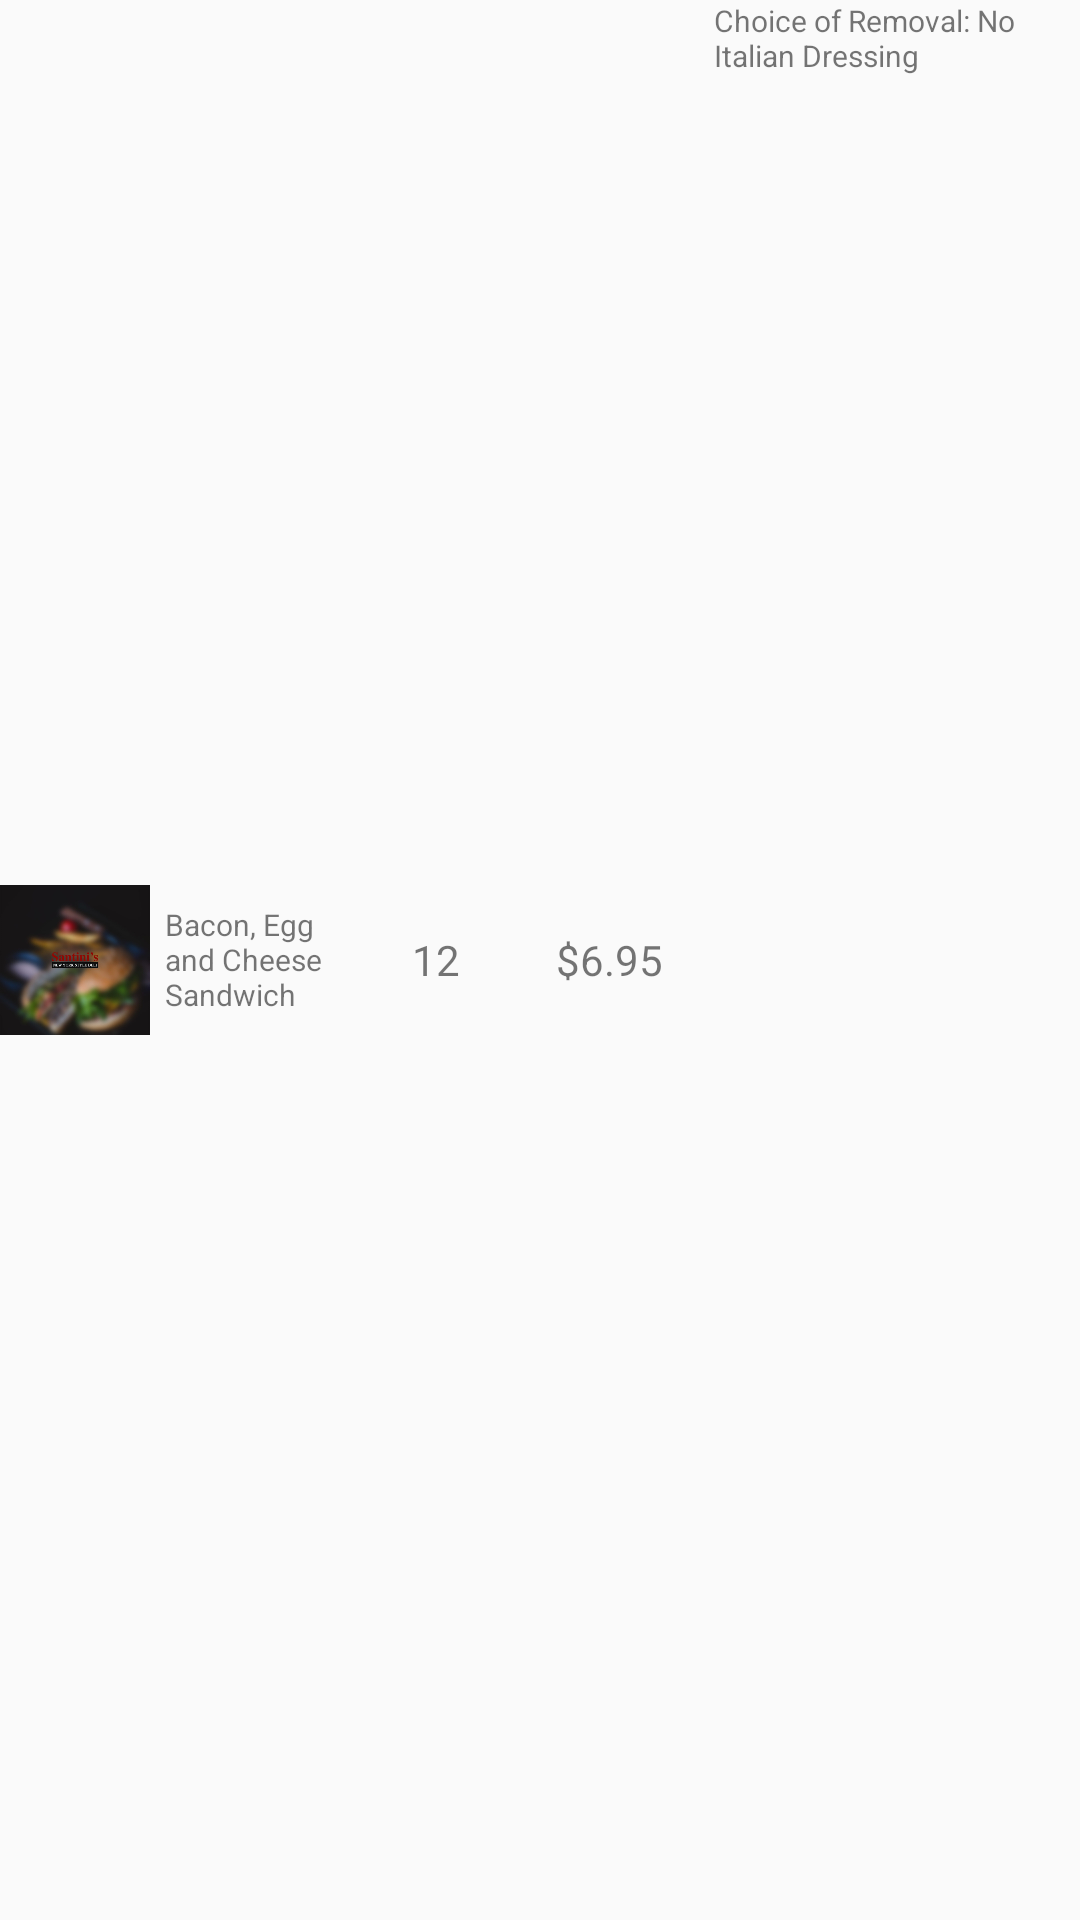

The Android layout XML behind this screen, and the referenced resources:
<!-- AndroidManifest.xml: application theme AppTheme2 -->
<!-- res/layout/order_detail_item.xml -->
<?xml version="1.0" encoding="utf-8"?>

<LinearLayout xmlns:android="http://schemas.android.com/apk/res/android"
    android:layout_width="match_parent"
    android:layout_height="wrap_content"
    android:orientation="horizontal"
    android:layout_marginBottom="5dp">
    <LinearLayout
        android:layout_width="match_parent"
        android:layout_height="match_parent"
        android:layout_weight="100"
        android:gravity="center_vertical">
        <ImageView
            android:id="@+id/img_thumb"
            android:layout_width="50dp"
            android:layout_height="50dp"
            android:src="@drawable/img_product_default"
            android:scaleType="centerCrop"
            android:layout_marginEnd="5dp"/>
        <ImageView
            android:layout_width="2dp"
            android:layout_height="match_parent"
            android:background="#085"
            android:layout_marginEnd="5dp"
            android:visibility="gone"
            />
        <TextView
            android:id="@+id/txt_name"
            android:layout_width="wrap_content"
            android:layout_height="wrap_content"
            android:text="Bacon, Egg and Cheese Sandwich"
            android:textSize="10sp"/>
    </LinearLayout>
    <LinearLayout
        android:layout_width="match_parent"
        android:layout_height="match_parent"
        android:layout_weight="132"
        android:gravity="center_vertical">
        <TextView
            android:id="@+id/txt_qty"
            android:layout_width="match_parent"
            android:layout_height="match_parent"
            android:text="12"
            android:textSize="14sp"
            android:gravity="center"
            />
    </LinearLayout>
    <LinearLayout
        android:layout_width="match_parent"
        android:layout_height="match_parent"
        android:layout_weight="122">
        <TextView
            android:id="@+id/txt_amount"
            android:layout_width="match_parent"
            android:layout_height="match_parent"
            android:text="$6.95"
            android:textSize="14sp"
            android:gravity="center"
            />
    </LinearLayout>
    <LinearLayout
        android:layout_width="match_parent"
        android:layout_height="match_parent"
        android:layout_weight="100">
        <TextView
            android:id="@+id/txt_details"
            android:layout_width="match_parent"
            android:layout_height="wrap_content"
            android:text="Choice of Removal: No Italian Dressing"
            android:textSize="10sp"
            />
    </LinearLayout>
</LinearLayout>
<!-- resources referenced by this layout -->
<resources>
  <!-- drawable img_product_default: jpg bitmap (drawable, 28713 bytes) -->
  <style name="AppTheme2" parent="Theme.AppCompat.Light.NoActionBar">
          <item name="colorPrimary">@color/colorPrimary</item>
          <item name="colorPrimaryDark">@color/colorPrimaryDark</item>
          <item name="colorAccent">@color/colorAccent</item>
          <item name="drawerArrowStyle">@style/DrawerArrowStyle</item>
      </style>
  <color name="colorPrimary">#900800</color>
  <color name="colorPrimaryDark">#900800</color>
  <color name="colorAccent">#900800</color>
  <style name="DrawerArrowStyle" parent="Widget.AppCompat.DrawerArrowToggle">
          <item name="color">#2C3E50</item>
      </style>
</resources>
